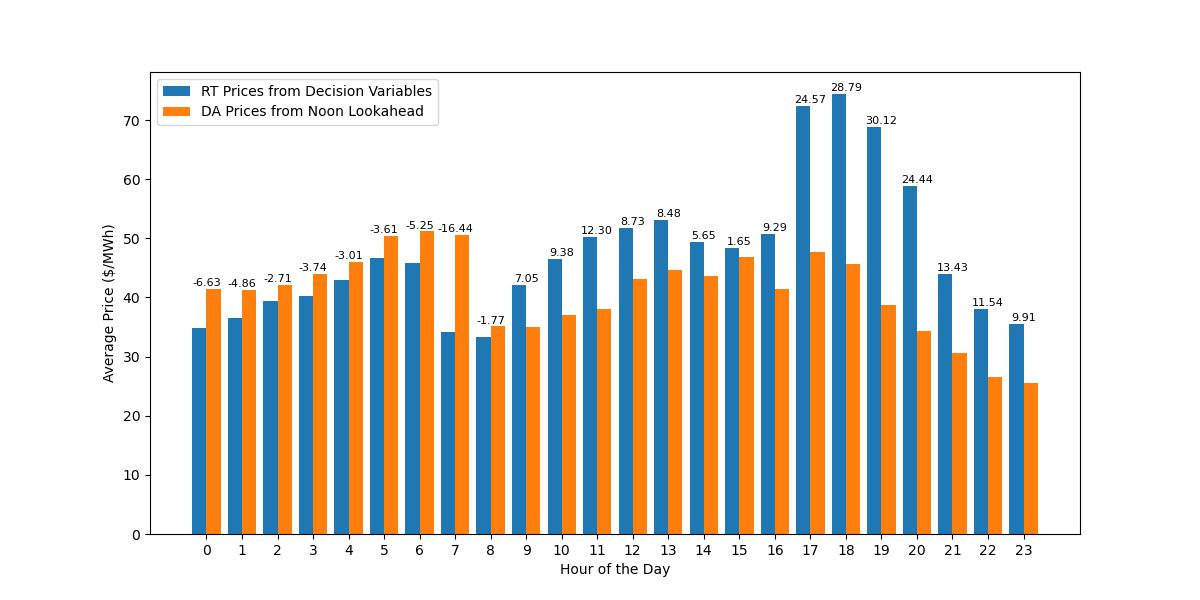

The table this chart was drawn from, first rows:
DateTime, Decision Prices, Noon Lookahead Prices, Dec_minus_Look_price
2018-01-02 00:00:00, 49.64, 531.7, -482
2018-01-02 01:00:00, 49.71, 531.7, -482
2018-01-02 02:00:00, 49.79, 531.7, -481.9
2018-01-02 03:00:00, 59.28, 532.1, -472.8
2018-01-02 04:00:00, 68.71, 519, -450.3
2018-01-02 05:00:00, 68.71, 841.8, -773.1
2018-01-02 06:00:00, 68.71, 841.8, -773.1
2018-01-02 07:00:00, 68.93, 841.8, -772.9
2018-01-02 08:00:00, 491, 841.7, -350.7
2018-01-02 09:00:00, 3185, 841.6, 2344
2018-01-02 10:00:00, 4083, 841.3, 3242
2018-01-02 11:00:00, 5000, 840.9, 4159
2018-01-02 12:00:00, 5000, 840.6, 4159
2018-01-02 13:00:00, 5000, 840.5, 4160
2018-01-02 14:00:00, 3612, 828.7, 2784
2018-01-02 15:00:00, 4306, 794.7, 3512
2018-01-02 16:00:00, 5000, 841.8, 4158
2018-01-02 17:00:00, 5000, 1092, 3908
2018-01-02 18:00:00, 5000, 847.8, 4152
2018-01-02 19:00:00, 5000, 841.8, 4158
2018-01-02 20:00:00, 5000, 841.8, 4158
2018-01-02 21:00:00, 1070, 691.8, 378.5
2018-01-02 22:00:00, 68.71, 68.71, 1.4210854715202004e-14
2018-01-02 23:00:00, 43.68, 55.87, -12.2
2018-01-03 00:00:00, 36.85, 36.85, -6.394884621840902e-14
2018-01-03 01:00:00, 36.85, 36.85, -6.394884621840902e-14
2018-01-03 02:00:00, 36.85, 36.85, 1.4210854715202004e-14
2018-01-03 03:00:00, 36.85, 36.85, -6.394884621840902e-14
2018-01-03 04:00:00, 36.85, 36.85, -6.394884621840902e-14
2018-01-03 05:00:00, 36.85, 36.85, 1.4210854715202004e-14
2018-01-03 06:00:00, 36.85, 36.85, -6.394884621840902e-14
2018-01-03 07:00:00, 36.85, 36.85, -6.394884621840902e-14
2018-01-03 08:00:00, 36.85, 36.85, -6.394884621840902e-14
2018-01-03 09:00:00, 36.85, 36.85, 1.4210854715202004e-14
2018-01-03 10:00:00, 36.85, 36.85, -6.394884621840902e-14
2018-01-03 11:00:00, 36.85, 36.85, 1.4210854715202004e-14
2018-01-03 12:00:00, 36.85, 36.85, 1.4210854715202004e-14
2018-01-03 13:00:00, 36.85, 36.85, 1.4210854715202004e-14
2018-01-03 14:00:00, 36.85, 36.84, 0.008669
2018-01-03 15:00:00, 36.85, 36.83, 0.01926
2018-01-03 16:00:00, 52.78, 44.31, 8.468
2018-01-03 17:00:00, 68.71, 62.85, 5.866
2018-01-03 18:00:00, 68.71, 78.36, -9.652
2018-01-03 19:00:00, 151.8, 142.2, 9.608
2018-01-03 20:00:00, 68.71, 65.27, 3.445
2018-01-03 21:00:00, 68.71, 61.82, 6.891
2018-01-03 22:00:00, 68.71, 61.82, 6.891
2018-01-03 23:00:00, 68.71, 51.61, 17.1
2018-01-04 00:00:00, 68.71, 68.71, 4.263256414560601e-14
2018-01-04 01:00:00, 68.71, 68.71, 8.526512829121202e-14
2018-01-04 02:00:00, 68.71, 68.71, -5.684341886080802e-14
2018-01-04 03:00:00, 68.71, 68.71, 8.526512829121202e-14
2018-01-04 04:00:00, 68.71, 68.71, 0.0
2018-01-04 05:00:00, 68.71, 68.71, 0.0
2018-01-04 06:00:00, 68.71, 68.71, 0.0
2018-01-04 07:00:00, 59.11, 68.71, -9.6
2018-01-04 08:00:00, 36.85, 36.85, 1.4210854715202004e-14
2018-01-04 09:00:00, 32.18, 32.35, -0.172
2018-01-04 10:00:00, 31.61, 34.51, -2.904
2018-01-04 11:00:00, 33.29, 32.31, 0.9847
... 8,602 more rows
